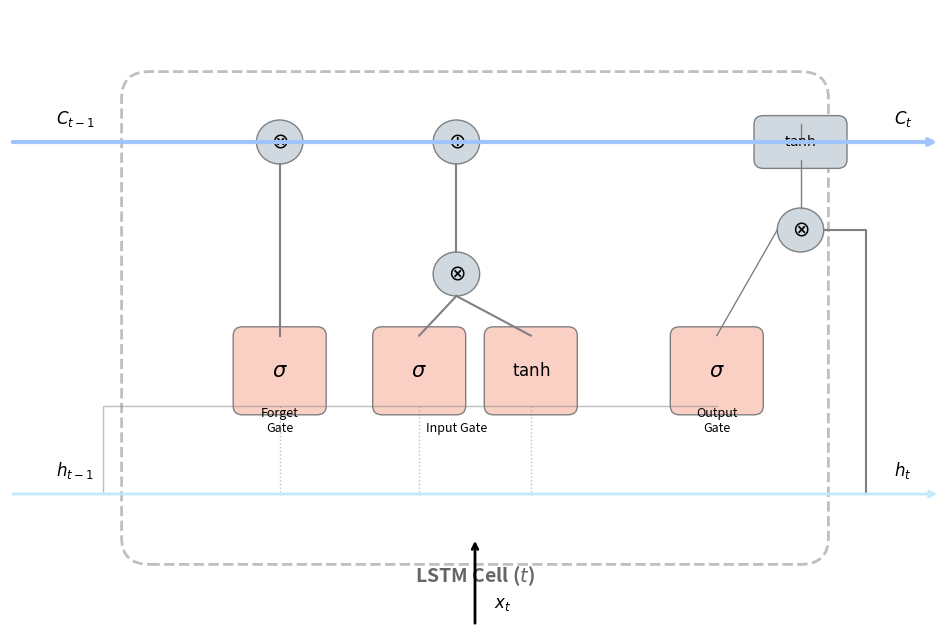

Write the Python code that produced this figure. (Note: this script raises an exception after producing the figure.)
import matplotlib.pyplot as plt
import matplotlib.patches as patches
import os

def draw_lstm_cell():
    fig, ax = plt.subplots(figsize=(12, 8), dpi=300)
    ax.set_xlim(0, 10)
    ax.set_ylim(0, 7)
    ax.axis('off')

    # Màu sắc Pastel chuyên nghiệp
    colors = {
        'gate': '#FAD0C4',      # Hồng nhạt cho các cổng
        'op': '#CFD9DF',        # Xám xanh cho các phép toán
        'state': '#A1C4FD',     # Xanh dương nhạt cho Cell State
        'hidden': '#C2E9FB',    # Xanh cyan nhạt cho Hidden State
        'input': '#E2E2E2'      # Xám nhạt cho Input
    }

    # 1. Vẽ khung tế bào chính
    cell_box = patches.FancyBboxPatch((1.5, 1), 7, 5, boxstyle="round,pad=0.3", 
                                      ec="gray", fc="white", ls="--", lw=2, alpha=0.5)
    ax.add_patch(cell_box)
    ax.text(5, 0.5, "LSTM Cell ($t$)", fontsize=14, ha='center', fontweight='bold', alpha=0.6)

    # 2. Các cổng (Gates) - Hình chữ nhật bo góc
    # Forget Gate (f)
    ax.add_patch(patches.FancyBboxPatch((2.5, 2.5), 0.8, 0.8, boxstyle="round,pad=0.1", fc=colors['gate'], ec='gray'))
    ax.text(2.9, 2.9, r'$\sigma$', fontsize=15, ha='center', va='center')
    ax.text(2.9, 2.2, 'Forget\nGate', fontsize=9, ha='center')

    # Input Gate (i & g)
    ax.add_patch(patches.FancyBboxPatch((4.0, 2.5), 0.8, 0.8, boxstyle="round,pad=0.1", fc=colors['gate'], ec='gray'))
    ax.text(4.4, 2.9, r'$\sigma$', fontsize=15, ha='center', va='center')
    
    ax.add_patch(patches.FancyBboxPatch((5.2, 2.5), 0.8, 0.8, boxstyle="round,pad=0.1", fc=colors['gate'], ec='gray'))
    ax.text(5.6, 2.9, r'$\tanh$', fontsize=12, ha='center', va='center')
    ax.text(4.8, 2.2, 'Input Gate', fontsize=9, ha='center')

    # Output Gate (o)
    ax.add_patch(patches.FancyBboxPatch((7.2, 2.5), 0.8, 0.8, boxstyle="round,pad=0.1", fc=colors['gate'], ec='gray'))
    ax.text(7.6, 2.9, r'$\sigma$', fontsize=15, ha='center', va='center')
    ax.text(7.6, 2.2, 'Output\nGate', fontsize=9, ha='center')

    # 3. Các phép toán (Operations) - Hình tròn
    # Pointwise Multiplication (x)
    ops = [
        (2.9, 5.5, r'$\otimes$'), # C_{t-1} * f_t
        (4.8, 4.0, r'$\otimes$'), # i_t * g_t
        (4.8, 5.5, r'$\oplus$'),  # Update Cell State
        (8.5, 4.5, r'$\otimes$')  # h_t output
    ]
    for x, y, txt in ops:
        ax.add_patch(plt.Circle((x, y), 0.25, fc=colors['op'], ec='gray'))
        ax.text(x, y, txt, fontsize=15, ha='center', va='center')

    # Tanh sau Cell State
    ax.add_patch(patches.FancyBboxPatch((8.1, 5.3), 0.8, 0.4, boxstyle="round,pad=0.1", fc=colors['op'], ec='gray'))
    ax.text(8.5, 5.5, r'$\tanh$', fontsize=10, ha='center', va='center')

    # 4. Đường truyền (Flows)
    # Cell State Flow (C)
    ax.annotate('', xy=(10, 5.5), xytext=(0, 5.5), arrowprops=dict(arrowstyle='->', color=colors['state'], lw=3))
    ax.text(0.5, 5.7, r'$C_{t-1}$', fontsize=12)
    ax.text(9.5, 5.7, r'$C_{t}$', fontsize=12)

    # Hidden State Flow (h)
    ax.annotate('', xy=(10, 1.5), xytext=(0, 1.5), arrowprops=dict(arrowstyle='->', color=colors['hidden'], lw=2))
    ax.text(0.5, 1.7, r'$h_{t-1}$', fontsize=12)
    ax.text(9.5, 1.7, r'$h_{t}$', fontsize=12)

    # Input x_t
    ax.annotate('', xy=(5, 1), xytext=(5, 0), arrowprops=dict(arrowstyle='->', lw=2))
    ax.text(5.2, 0.2, r'$x_t$', fontsize=12)

    # Connections nội bộ
    # h_{t-1} to gates
    ax.plot([1, 1, 7.6], [1.5, 2.5, 2.5], color='gray', lw=1, alpha=0.5)
    ax.plot([2.9, 2.9], [2.5, 1.5], color='gray', lw=1, alpha=0.5, ls=':')
    ax.plot([4.4, 4.4], [2.5, 1.5], color='gray', lw=1, alpha=0.5, ls=':')
    ax.plot([5.6, 5.6], [2.5, 1.5], color='gray', lw=1, alpha=0.5, ls=':')

    # Gates to Cell State
    ax.plot([2.9, 2.9], [3.3, 5.25], color='gray', lw=1.5)
    ax.plot([4.8, 4.8], [4.25, 5.25], color='gray', lw=1.5)
    ax.plot([4.4, 4.8], [3.3, 3.75], color='gray', lw=1.5)
    ax.plot([5.6, 4.8], [3.3, 3.75], color='gray', lw=1.5)

    # Cell State to h_t
    ax.plot([8.5, 8.5], [5.5, 5.7], color='gray', lw=1)
    ax.plot([8.5, 8.5], [5.3, 4.75], color='gray', lw=1)
    ax.plot([7.6, 8.25], [3.3, 4.5], color='gray', lw=1)
    ax.plot([8.75, 9.2, 9.2], [4.5, 4.5, 1.5], color='gray', lw=1.5)

    # 5. Lưu ảnh
    script_dir = os.path.dirname(os.path.abspath(__file__))
    pic_dir = os.path.join(script_dir, 'pictures')
    os.makedirs(pic_dir, exist_ok=True)
    save_path = os.path.join(pic_dir, 'lstm_architecture.png')

    plt.tight_layout()
    plt.savefig(save_path, bbox_inches='tight')
    plt.close()
    print(f"✅ Sơ đồ LSTM đã được lưu tại: {save_path}")

if __name__ == "__main__":
    draw_lstm_cell()
